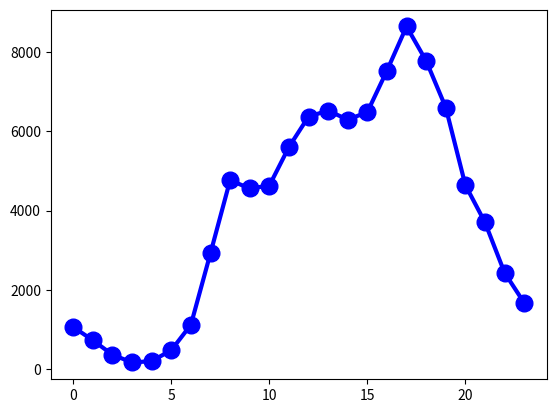

The script that saved this image:
import matplotlib
import numpy as np
import matplotlib.pyplot as plt


x = [0, 1, 2, 3, 4, 5, 6, 7, 8, 9, 10, 11, 12, 13, 14, 15, 16, 17, 18, 19, 20, 21, 22, 23]
y =[1060, 724, 361, 165, 199, 475, 1117, 2927, 4767, 4559, 4629, 5605, 6373, 6525, 6295, 6487, 7533, 8649, 7781, 6603, 4644, 3703, 2431, 1671]


plt.plot(x,y,label='Frist line',linewidth=3,color='b',marker='o',
markerfacecolor='blue',markersize=12)
# x = time_list
# y = message_list
plt.figure(figsize=(8, 6))
# plt.plot(x, y, "r", lable="times")
plt.xlabel("hour")
plt.ylabel("frequency")
plt.show()
